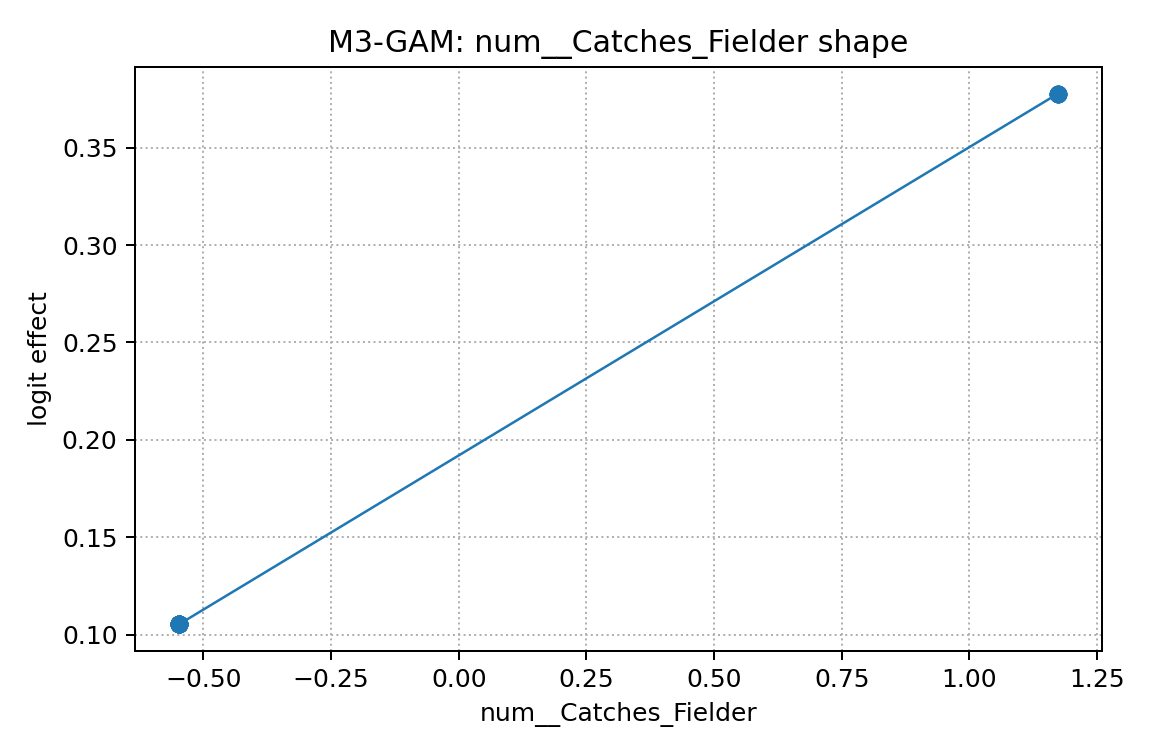

Data behind this chart, as committed beside it:
x, effect
-0.5479, 0.1054
-0.5479, 0.1054
-0.5479, 0.1054
-0.5479, 0.1054
-0.5479, 0.1054
-0.5479, 0.1054
-0.5479, 0.1054
-0.5479, 0.1054
-0.5479, 0.1054
-0.5479, 0.1054
-0.5479, 0.1054
-0.5479, 0.1054
-0.5479, 0.1054
-0.5479, 0.1054
-0.5479, 0.1054
-0.5479, 0.1054
-0.5479, 0.1054
-0.5479, 0.1054
-0.5479, 0.1054
-0.5479, 0.1054
-0.5479, 0.1054
-0.5479, 0.1054
-0.5479, 0.1054
-0.5479, 0.1054
-0.5479, 0.1054
-0.5479, 0.1054
-0.5479, 0.1054
-0.5479, 0.1054
-0.5479, 0.1054
-0.5479, 0.1054
-0.5479, 0.1054
1.173, 0.3776
1.173, 0.3776
1.173, 0.3776
1.173, 0.3776
1.173, 0.3776
1.173, 0.3776
1.173, 0.3776
1.173, 0.3776
1.173, 0.3776
1.173, 0.3776
